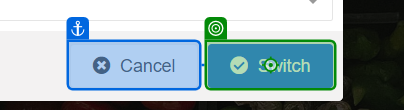
Task: Test Automation Project
Workflow: TBD_GS010_Test_Error When_Item_Description_Is_Missing

Step 1 [try]: click on the button 'Switch' in window 'CloudIO' (chrome.exe)

Step 2: check the button 'Yes' in window 'CloudIO' (chrome.exe) (no picture)

Step 3 [try]: click on the button 'Yes' in window 'CloudIO' (chrome.exe) (no picture)

Step 4 [try]: click on the button in window 'CloudIO' (chrome.exe) (no picture)

Step 5: click on the link 'Simple Order Entry' in window 'CloudIO' (chrome.exe) (no picture)

Step 6: check the button 'Yes' in window 'CloudIO' (chrome.exe) (no picture)

Step 7 [try]: click on the button 'Yes' in window 'CloudIO' (chrome.exe) (no picture)

Step 8 [then]: type "[I_DataRow("Customer").ToString + "[k(Enter)]"]" into the text box in window 'CloudIO' (chrome.exe) (no picture)

Step 9: type "[I_DataRow("ItemCode").ToString + "[k(Enter)]"]" into the element in window 'CloudIO' (chrome.exe) (no picture)

Step 10: type "[I_DataRow("Qty").ToString]" into the element in window 'CloudIO' (chrome.exe) (no picture)

Step 11: get-text from the element in window 'CloudIO' (chrome.exe) (no picture)

Step 12: click on the text in window 'CloudIO' (chrome.exe) (no picture)

Step 13: check the element in window 'CloudIO' (chrome.exe) (no picture)

Step 14 [then]: get-text from the element in window 'CloudIO' (chrome.exe) (no picture)

Step 15: click on the button 'Close' in window 'CloudIO' (chrome.exe) (no picture)

Step 16 [else]: check the label 'Rush' in window 'CloudIO' (chrome.exe) (no picture)

Step 17: check the button 'Yes' in window 'CloudIO' (chrome.exe) (no picture)

Step 18 [else]: click on the button 'Yes' in window 'CloudIO' (chrome.exe) (no picture)

Step 19 [else]: type "[I_DataRow("Customer").ToString + "[k(Enter)]"]" into the text box in window 'CloudIO' (chrome.exe) (no picture)

Step 20: type "[I_DataRow("ItemCode").ToString + "[k(Enter)]"]" into the element in window 'CloudIO' (chrome.exe) (no picture)

Step 21: type "[I_DataRow("Qty").ToString]" into the element in window 'CloudIO' (chrome.exe) (no picture)

Step 22: get-text from the element in window 'CloudIO' (chrome.exe) (no picture)

Step 23 [then]: click on the text in window 'CloudIO' (chrome.exe) (no picture)

Step 24: check the element in window 'CloudIO' (chrome.exe) (no picture)

Step 25 [then]: get-text from the element in window 'CloudIO' (chrome.exe) (no picture)

Step 26: click on the button 'Close' in window 'CloudIO' (chrome.exe) (no picture)

Step 27 [try]: check the button 'Yes' in window 'CloudIO' (chrome.exe) (no picture)

Step 28 [try]: click on the button 'Yes' in window 'CloudIO' (chrome.exe) (no picture)

Step 29 [try]: click on the graphic in window 'CloudIO - Google Chrome' (chrome.exe) (no picture)

Step 30: click on the paragraph in window 'CloudIO' (chrome.exe) (no picture)

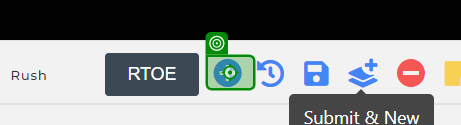
Step 31 [try]: click on the text in window 'CloudIO' (chrome.exe)
